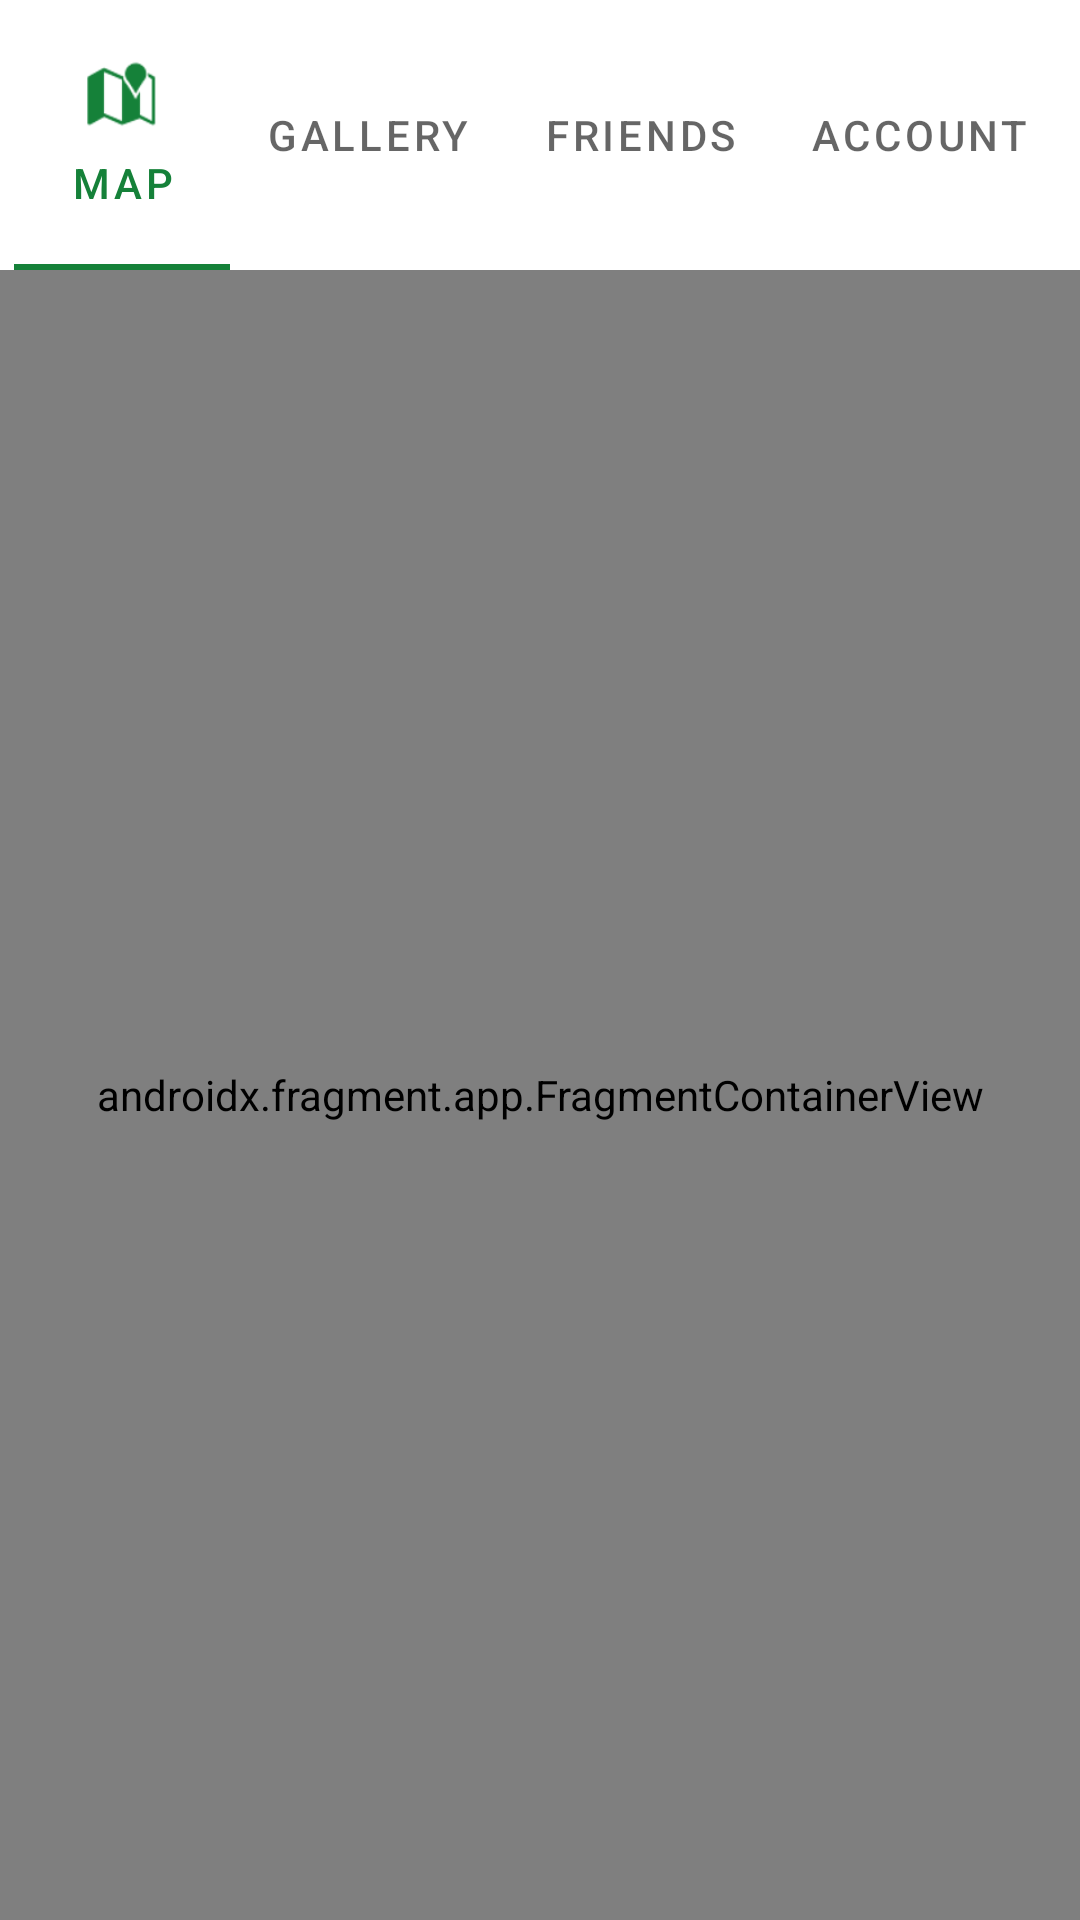

Layout XML and referenced resources for this Android screen:
<!-- AndroidManifest.xml: application theme Theme.PhotoWalk -->
<!-- res/layout/activity_maps.xml -->
<?xml version="1.0" encoding="utf-8"?>
<layout xmlns:android="http://schemas.android.com/apk/res/android"
    xmlns:app="http://schemas.android.com/apk/res-auto"
    xmlns:tools="http://schemas.android.com/tools">

    <data>

    </data>

    <androidx.constraintlayout.widget.ConstraintLayout
        android:id="@+id/constraint_layout"
        android:layout_width="match_parent"
        android:layout_height="match_parent"
        tools:context=".Map.MapsActivity">

        <com.google.android.material.tabs.TabLayout
            android:id="@+id/tabLayout"
            android:layout_width="match_parent"
            android:layout_height="90dp"
            app:layout_constraintEnd_toEndOf="parent"
            app:layout_constraintHorizontal_bias="1.0"
            app:layout_constraintStart_toStartOf="parent"
            app:layout_constraintTop_toTopOf="parent"
            app:tabMode="auto">

            <com.google.android.material.tabs.TabItem
                android:layout_width="match_parent"
                android:layout_height="match_parent"
                android:icon="@android:drawable/ic_dialog_map"
                android:text="Map" />

            <com.google.android.material.tabs.TabItem
                android:layout_width="match_parent"
                android:layout_height="match_parent"
                android:text="Gallery" />

            <com.google.android.material.tabs.TabItem
                android:layout_width="match_parent"
                android:layout_height="match_parent"
                android:text="Friends" />

            <com.google.android.material.tabs.TabItem
                android:layout_width="match_parent"
                android:layout_height="match_parent"
                android:text="Account" />

        </com.google.android.material.tabs.TabLayout>

        <androidx.fragment.app.FragmentContainerView
            android:id="@+id/mainFragment"
            android:name="sk.fri.uniza.photowalk.Map.MapsFragment"
            android:layout_width="0dp"
            android:layout_height="0dp"
            app:layout_constraintBottom_toBottomOf="parent"
            app:layout_constraintEnd_toEndOf="parent"
            app:layout_constraintHorizontal_bias="0.0"
            app:layout_constraintStart_toStartOf="parent"
            app:layout_constraintTop_toBottomOf="@+id/tabLayout"
            app:layout_constraintVertical_bias="0.733"
            tools:context=".Map.MapsActivity" />
    </androidx.constraintlayout.widget.ConstraintLayout>
</layout>
<!-- resources referenced by this layout -->
<resources>
  <style name="Theme.PhotoWalk" parent="Theme.MaterialComponents.DayNight.DarkActionBar">
          
          <item name="colorPrimary">@color/purple_500</item>
          <item name="colorPrimaryVariant">@color/purple_700</item>
          <item name="colorOnPrimary">@color/white</item>
          
          <item name="colorSecondary">@color/teal_200</item>
          <item name="colorSecondaryVariant">@color/teal_700</item>
          <item name="colorOnSecondary">@color/black</item>
          
          <item name="android:statusBarColor" tools:targetApi="l">?attr/colorPrimaryVariant</item>
          
      </style>
  <color name="purple_500">#158139</color>
  <color name="purple_700">#084A26</color>
  <color name="white">#FFFFFFFF</color>
  <color name="teal_200">#FF03DAC5</color>
  <color name="teal_700">#FF018786</color>
  <color name="black">#FF000000</color>
</resources>
